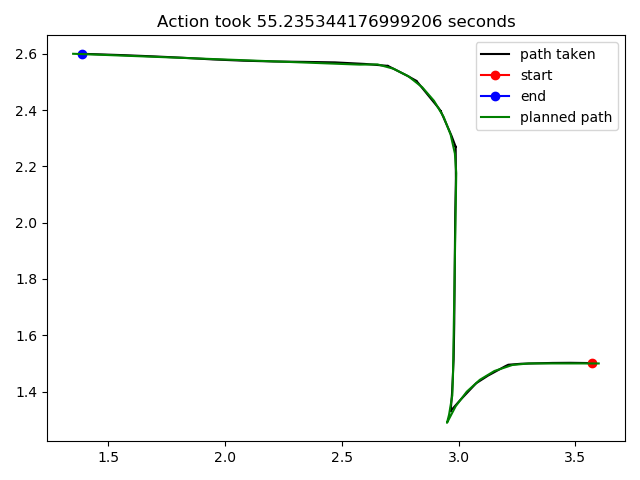

The file beside this chart, header and first rows:
3.571928, 1.501080
3.556, 1.501
3.478, 1.502
3.402, 1.502
3.341, 1.501
3.269, 1.499
3.213, 1.495
3.212, 1.495
3.211, 1.495
3.2, 1.49
3.125, 1.456
3.077, 1.43
3.076, 1.43
3.069, 1.424
3.007, 1.37
2.967, 1.332
2.966, 1.331
2.965, 1.33
2.966, 1.331
2.966, 1.332
2.966, 1.333
2.972, 1.391
2.979, 1.515
2.982, 1.642
2.983, 1.773
2.984, 1.899
2.986, 2.031
2.989, 2.158
2.988, 2.27
2.988, 2.27
2.988, 2.269
2.988, 2.27
2.97, 2.308
2.924, 2.396
2.924, 2.397
2.924, 2.396
2.913, 2.409
2.826, 2.497
2.819, 2.504
2.819, 2.504
2.819, 2.504
2.781, 2.522
2.697, 2.557
2.698, 2.557
2.698, 2.557
2.698, 2.557
2.599, 2.564
2.471, 2.569
2.34, 2.571
2.208, 2.573
2.079, 2.575
1.948, 2.58
1.818, 2.586
1.696, 2.591
1.568, 2.595
1.439, 2.599
1.389, 2.6
